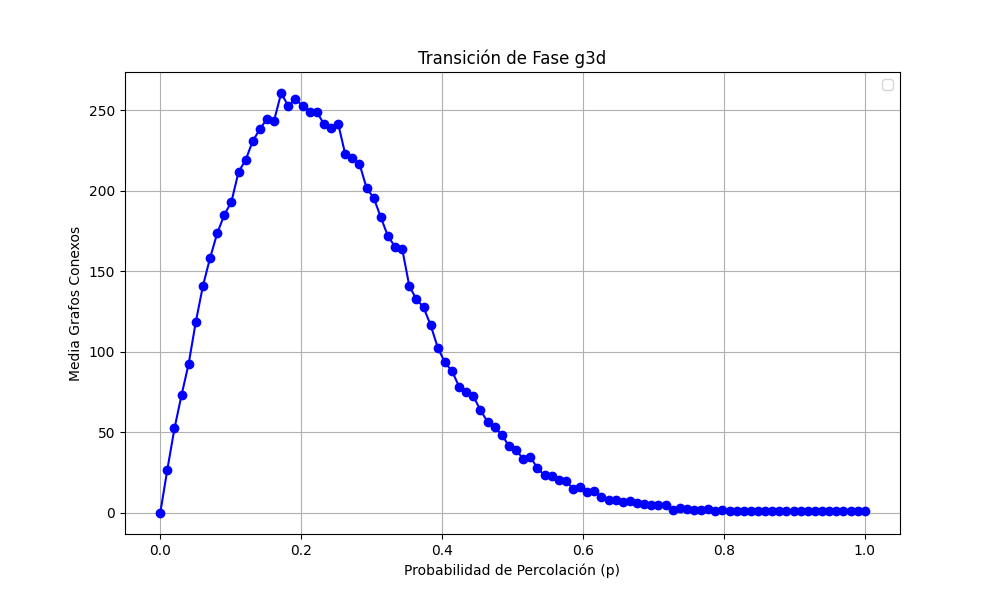

The data file committed next to this chart (first rows):
prob, media
0.0, 0.0
0.0101, 27.0
0.0202, 52.5
0.0303, 73.3
0.0404, 92.8
0.05051, 118.7
0.06061, 141.0
0.07071, 158.3
0.08081, 173.6
0.09091, 185.1
0.101, 193.2
0.1111, 211.7
0.1212, 219.2
0.1313, 230.9
0.1414, 238.4
0.1515, 244.7
0.1616, 243.7
0.1717, 260.8
0.1818, 252.6
0.1919, 257.2
0.202, 252.7
0.2121, 249.0
0.2222, 249.1
0.2323, 241.5
0.2424, 239.1
0.2525, 241.8
0.2626, 222.7
0.2727, 220.4
0.2828, 216.7
0.2929, 201.8
0.303, 195.6
0.3131, 183.6
0.3232, 171.8
0.3333, 165.4
0.3434, 164.0
0.3535, 140.9
0.3636, 132.7
0.3737, 127.7
0.3838, 116.6
0.3939, 102.7
0.404, 93.5
0.4141, 88.1
0.4242, 78.5
0.4343, 75.3
0.4444, 72.5
0.4545, 63.8
0.4646, 56.6
0.4747, 53.2
0.4848, 48.7
0.4949, 41.5
0.5051, 39.1
0.5152, 33.6
0.5253, 34.8
0.5354, 27.9
0.5455, 23.3
0.5556, 23.1
0.5657, 20.4
0.5758, 19.9
0.5859, 15.2
0.596, 16.0
... 40 more rows
